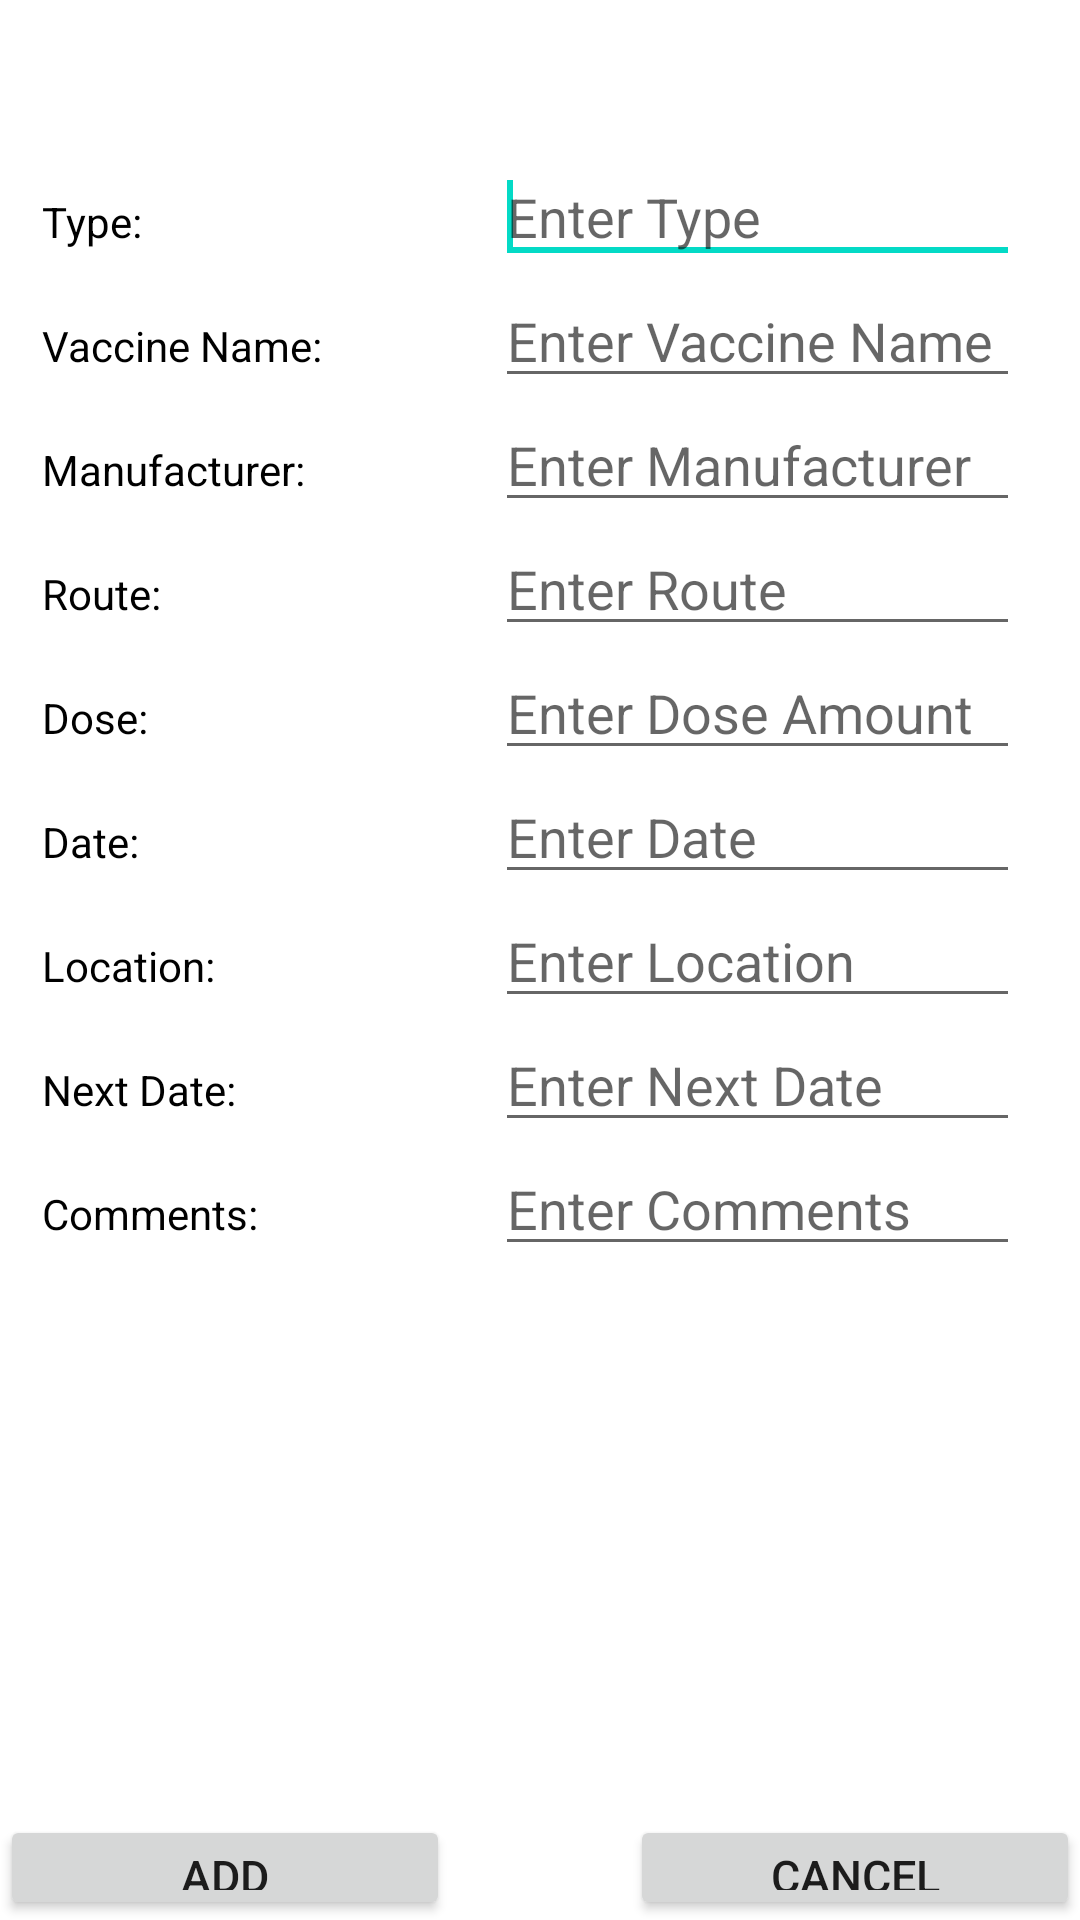

The Android layout XML behind this screen, and the referenced resources:
<!-- AndroidManifest.xml: fallback theme Theme.MaterialComponents.DayNight.NoActionBar -->
<!-- res/layout/add_immunization.xml -->
<?xml version="1.0" encoding="utf-8"?>
<ScrollView
  xmlns:android="http://schemas.android.com/apk/res/android"
  android:layout_width="fill_parent"
  android:layout_height="fill_parent"
  android:fillViewport="true">

  <RelativeLayout
      android:layout_width="fill_parent"
      android:layout_height="wrap_content"
      android:background="#ffffff" >

      
      


      
      


      
      

      <LinearLayout
          android:id="@+id/header"
          android:layout_width="fill_parent"
          android:layout_height="wrap_content"
          android:layout_alignParentTop="true"
          android:layout_centerHorizontal="true"
          android:background="#ffffff"
          android:orientation="vertical"
          android:paddingBottom="5dip"
          android:paddingTop="5dip" >
      </LinearLayout>

      <EditText
          android:id="@+id/immunization_type"
          android:layout_width="175dp"
          android:layout_height="wrap_content"
          android:layout_alignParentRight="true"
          android:layout_below="@+id/header"
          android:layout_marginRight="20dp"
          android:layout_marginTop="40dp"
          android:ems="10"
          android:hint="Enter Type"
          android:singleLine="true" />

      <requestFocus
          android:layout_width="wrap_content"
          android:layout_height="wrap_content" />

      <EditText
          android:id="@+id/immunization_vaccine_name"
          android:layout_width="wrap_content"
          android:layout_height="wrap_content"
          android:layout_alignLeft="@+id/immunization_type"
          android:layout_alignRight="@+id/immunization_type"
          android:layout_below="@+id/immunization_type"
          android:ems="10"
          android:hint="Enter Vaccine Name"
          android:singleLine="true" />

      <EditText
          android:id="@+id/immunization_manufacturer"
          android:layout_width="wrap_content"
          android:layout_height="wrap_content"
          android:layout_alignLeft="@+id/immunization_vaccine_name"
          android:layout_alignRight="@+id/immunization_vaccine_name"
          android:layout_below="@+id/immunization_vaccine_name"
          android:ems="10"
          android:hint="Enter Manufacturer"
          android:singleLine="true" />

      <EditText
          android:id="@+id/immunization_dose"
          android:layout_width="wrap_content"
          android:layout_height="wrap_content"
          android:layout_alignLeft="@+id/immunization_route"
          android:layout_alignRight="@+id/immunization_route"
          android:layout_below="@+id/immunization_route"
          android:ems="10"
          android:hint="Enter Dose Amount"
          android:singleLine="true" />

      <EditText
          android:id="@+id/immunization_route"
          android:layout_width="wrap_content"
          android:layout_height="wrap_content"
          android:layout_alignLeft="@+id/immunization_manufacturer"
          android:layout_alignRight="@+id/immunization_manufacturer"
          android:layout_below="@+id/immunization_manufacturer"
          android:ems="10"
          android:hint="Enter Route"
          android:singleLine="true" />

      <TextView
          android:id="@+id/TextView01"
          android:layout_width="wrap_content"
          android:layout_height="wrap_content"
          android:layout_alignBaseline="@+id/immunization_vaccine_name"
          android:layout_alignBottom="@+id/immunization_vaccine_name"
          android:layout_alignLeft="@+id/textView1"
          android:text="Vaccine Name:"
          android:textColor="#000"
          android:textSize="14sp" />

      <TextView
          android:id="@+id/TextView02"
          android:layout_width="wrap_content"
          android:layout_height="wrap_content"
          android:layout_alignBaseline="@+id/immunization_manufacturer"
          android:layout_alignBottom="@+id/immunization_manufacturer"
          android:layout_alignLeft="@+id/TextView01"
          android:text="Manufacturer:"
          android:textColor="#000"
          android:textSize="14sp" />

      <TextView
          android:id="@+id/TextView03"
          android:layout_width="wrap_content"
          android:layout_height="wrap_content"
          android:layout_alignBaseline="@+id/immunization_route"
          android:layout_alignBottom="@+id/immunization_route"
          android:layout_alignLeft="@+id/TextView02"
          android:text="Route:"
          android:textColor="#000"
          android:textSize="14sp" />

      <TextView
          android:id="@+id/textView1"
          android:layout_width="wrap_content"
          android:layout_height="wrap_content"
          android:layout_alignBaseline="@+id/immunization_type"
          android:layout_alignBottom="@+id/immunization_type"
          android:layout_alignParentLeft="true"
          android:layout_marginLeft="14dp"
          android:text="Type:"
          android:textColor="#000"
          android:textSize="14sp" />

      <EditText
          android:id="@+id/immunization_date"
          android:layout_width="wrap_content"
          android:layout_height="wrap_content"
          android:layout_alignLeft="@+id/immunization_dose"
          android:layout_alignRight="@+id/immunization_dose"
          android:layout_below="@+id/immunization_dose"
          android:ems="10"
          android:hint="Enter Date"
          android:singleLine="true" 
          android:inputType="datetime"/>

      <EditText
          android:id="@+id/immunization_location"
          android:layout_width="wrap_content"
          android:layout_height="wrap_content"
          android:layout_alignLeft="@+id/immunization_date"
          android:layout_alignRight="@+id/immunization_date"
          android:layout_below="@+id/immunization_date"
          android:ems="10"
          android:hint="Enter Location"
          android:singleLine="true" />

      <EditText
          android:id="@+id/immunization_next_date"
          android:layout_width="wrap_content"
          android:layout_height="wrap_content"
          android:layout_alignLeft="@+id/immunization_location"
          android:layout_alignRight="@+id/immunization_location"
          android:layout_below="@+id/immunization_location"
          android:ems="10"
          android:hint="Enter Next Date"
          android:singleLine="true" 
          android:inputType="datetime"/>

      <EditText
          android:id="@+id/immunization_comments"
          android:layout_width="wrap_content"
          android:layout_height="wrap_content"
          android:layout_alignLeft="@+id/immunization_location"
          android:layout_alignRight="@+id/immunization_next_date"
          android:layout_below="@+id/immunization_next_date"
          android:ems="10"
          android:hint="Enter Comments"
          android:singleLine="true" />

      <TextView
          android:id="@+id/TextView04"
          android:layout_width="wrap_content"
          android:layout_height="wrap_content"
          android:layout_alignBaseline="@+id/immunization_dose"
          android:layout_alignBottom="@+id/immunization_dose"
          android:layout_alignLeft="@+id/TextView03"
          android:text="Dose:"
          android:textColor="#000"
          android:textSize="14sp" />

      <TextView
          android:id="@+id/TextView05"
          android:layout_width="wrap_content"
          android:layout_height="wrap_content"
          android:layout_alignBaseline="@+id/immunization_date"
          android:layout_alignBottom="@+id/immunization_date"
          android:layout_alignLeft="@+id/TextView04"
          android:text="Date:"
          android:textColor="#000"
          android:textSize="14sp" />

      <TextView
          android:id="@+id/TextView06"
          android:layout_width="wrap_content"
          android:layout_height="wrap_content"
          android:layout_alignBaseline="@+id/immunization_location"
          android:layout_alignBottom="@+id/immunization_location"
          android:layout_alignLeft="@+id/TextView05"
          android:text="Location:"
          android:textColor="#000"
          android:textSize="14sp" />

      <TextView
          android:id="@+id/TextView07"
          android:layout_width="wrap_content"
          android:layout_height="wrap_content"
          android:layout_alignBaseline="@+id/immunization_next_date"
          android:layout_alignBottom="@+id/immunization_next_date"
          android:layout_alignLeft="@+id/TextView06"
          android:text="Next Date:"
          android:textColor="#000"
          android:textSize="14sp" />

      <TextView
          android:id="@+id/TextView08"
          android:layout_width="wrap_content"
          android:layout_height="wrap_content"
          android:layout_alignBaseline="@+id/immunization_comments"
          android:layout_alignBottom="@+id/immunization_comments"
          android:layout_alignLeft="@+id/TextView07"
          android:text="Comments:"
          android:textColor="#000"
          android:textSize="14sp" />

      <EditText
          android:id="@+id/immunization_response"
          android:layout_width="wrap_content"
          android:layout_height="wrap_content"
          android:layout_alignLeft="@+id/TextView08"
          android:layout_alignRight="@+id/immunization_comments"
          android:layout_below="@+id/immunization_comments"
          android:background="#ffffff"
          android:ems="10"
          android:textColor="#000" />

      <Button
          android:id="@+id/submit_immunization"
          android:layout_width="150dp"
          android:layout_height="35dp"
          android:layout_alignParentBottom="true"
          android:layout_alignParentLeft="true"
          android:text="Add Immunization"
          android:textSize="15dp" />

      <Button
          android:id="@+id/cancel_immunization"
          android:layout_width="150dp"
          android:layout_height="35dp"
          android:layout_alignParentBottom="true"
          android:layout_alignParentRight="true"
          android:text="Cancel"
          android:textSize="15dp" />

  </RelativeLayout>

</ScrollView>
<!-- resources referenced by this layout -->
<resources>

</resources>
